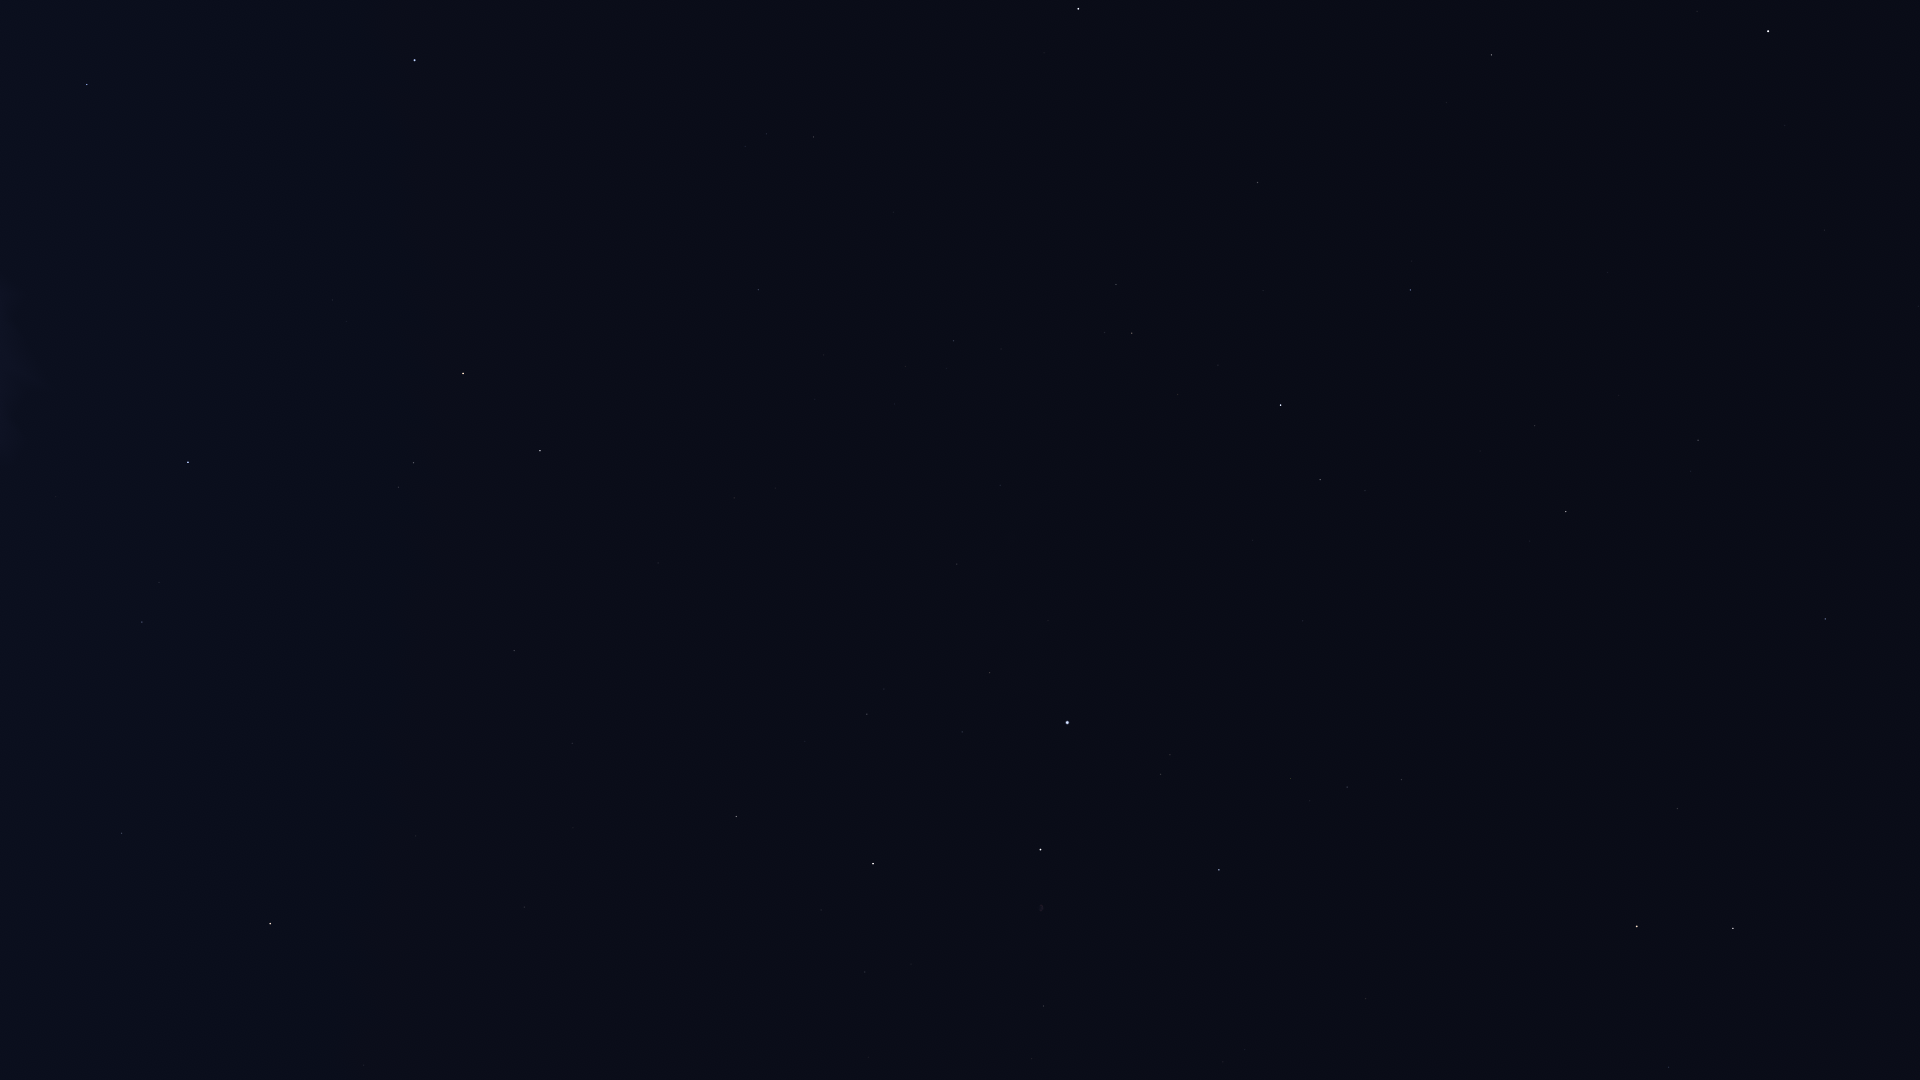

Data behind this chart, as committed beside it:
Star_ID, Name, X, Y
677, Alpheratz, 415, 60
746, Caph, 1078, 9
1067, Algenib, 87, 85
1547, Citadelle, 53, 54
83608, Alrakis, 1828, 887
83895, Aldhibah, 1825, 619
85670, Rastaban, 1733, 928
85822, Yildun, 1785, 125
86414, HIP 86414, 1669, 1067
86614, Dziban, 1763, 465
86782, Alruba, 1693, 885
87585, Grumium, 1678, 809
87833, Eltanin, 1637, 926
90344, Fafnir, 1644, 594
94376, Altais, 1566, 512
94481, Aladfar, 1245, 1050
95853, HIP 95853, 1347, 787
96100, Alsafi, 1553, 453
97165, Fawaris, 1219, 870
98110, HIP 98110, 1044, 1006
100453, Sadr, 1041, 850
102098, Deneb, 1067, 723
102488, Aljanah, 873, 864
104780, Solaris, 455, 1009
104858, HIP 104858, 364, 1065
105199, Alderamin, 1281, 405
105570, HIP 105570, 275, 1066
106032, Alfirk, 1410, 290
107136, Azelfafage, 1042, 479
107310, HIP 107310, 631, 712
107315, Enif, 270, 924
107354, HIP 107354, 572, 743
108917, Kurhah, 1263, 291
109176, HIP 109176, 514, 651
109352, HIP 109352, 660, 566
109427, Biham, 122, 833
109492, HIP 109492, 1132, 333
109937, HIP 109937, 734, 498
110538, HIP 110538, 1001, 349
110609, HIP 110609, 947, 369
111022, HIP 111022, 905, 367
111104, HIP 111104, 815, 399
111169, HIP 111169, 954, 341
112029, Homam, 142, 622
112158, Matar, 540, 451
112724, HIP 112724, 1258, 183
112748, Sadalbari, 414, 463
113881, Scheat, 463, 374
113963, Markab, 188, 463
115250, Salm, 346, 322
115623, Alkarab, 333, 300
116076, Veritate, 665, 191
116727, Errai, 1491, 55
